7-way image classification set "splits" from GitHub (Ashutosh4762/wafer-defect-classification); label vocabulary: ball defects, clean wafer, craters, flakes, particles, residues, scratches.

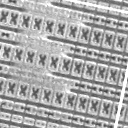
Label: residues

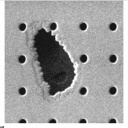
Label: craters

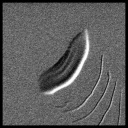
Label: scratches

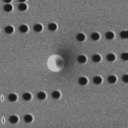
Label: ball defects

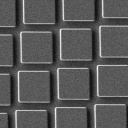
Label: clean wafer

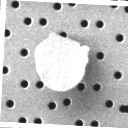
Label: flakes
